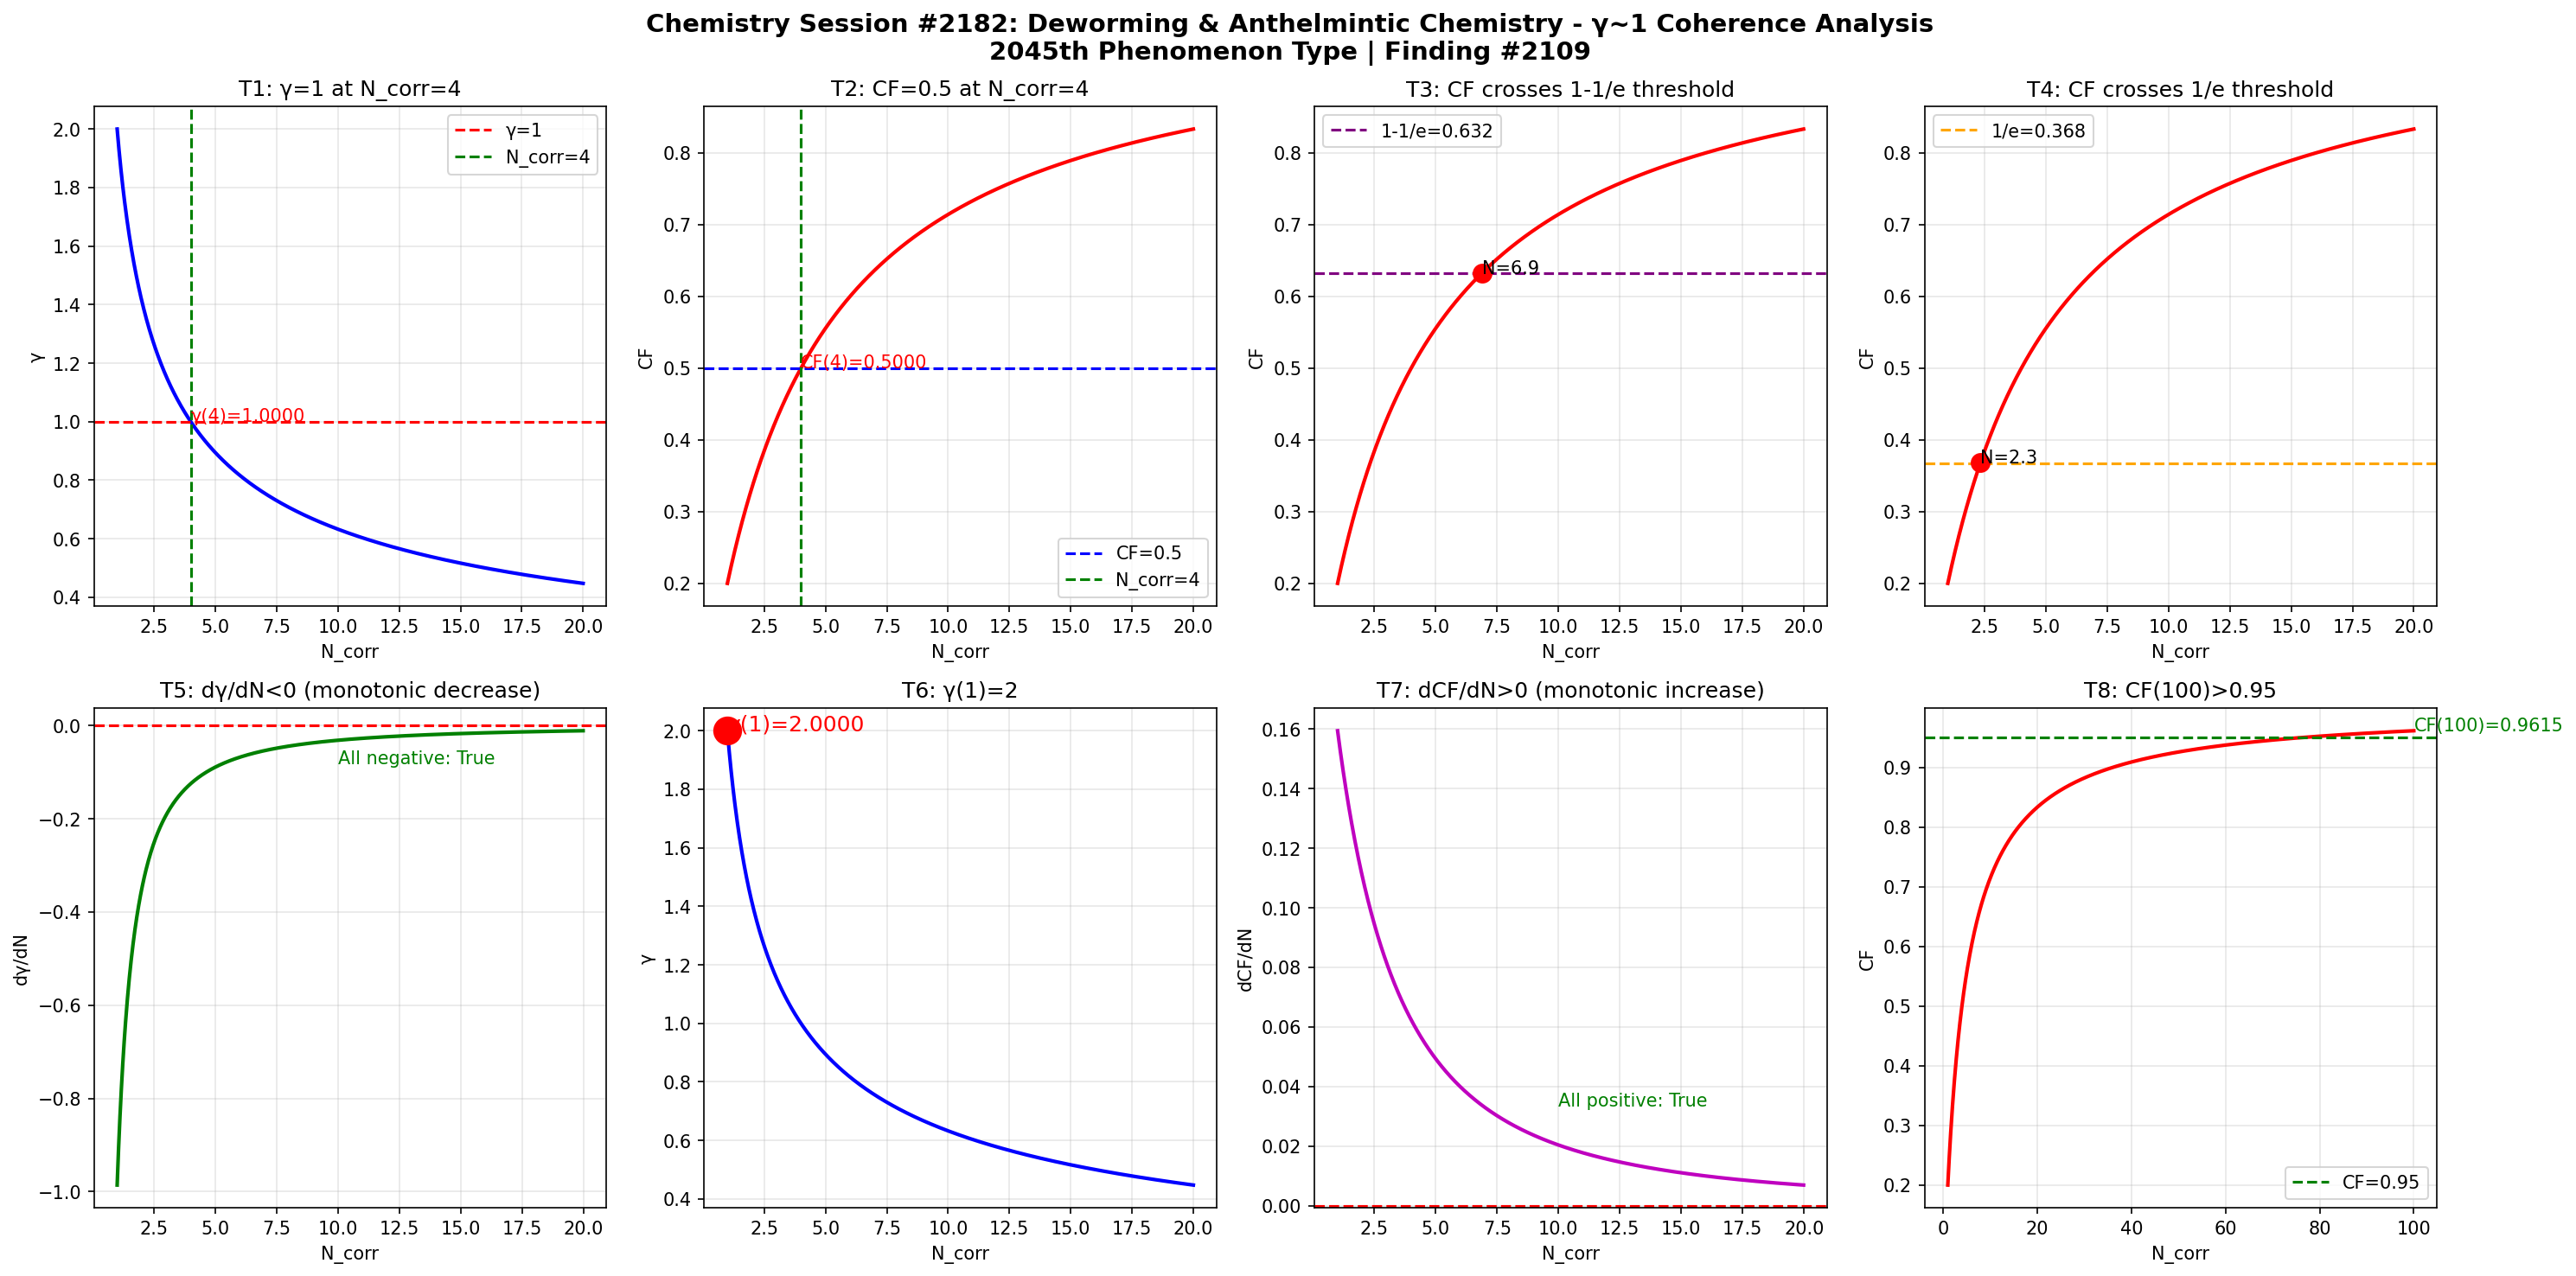

This figure's Python source:
import numpy as np
import matplotlib
matplotlib.use('Agg')
import matplotlib.pyplot as plt

def gamma(N_corr):
    return 2.0 / np.sqrt(N_corr)

def coherence_fraction(g):
    return 1.0 / (1.0 + g**2)

N = np.linspace(1, 20, 1000)
g = gamma(N)
cf = coherence_fraction(g)

fig, axes = plt.subplots(2, 4, figsize=(20, 10))
fig.suptitle('Chemistry Session #2182: Deworming & Anthelmintic Chemistry - \u03b3~1 Coherence Analysis\n2045th Phenomenon Type | Finding #2109', fontsize=14, fontweight='bold')

# Test 1: gamma=1 at N_corr=4
ax1 = axes[0,0]
ax1.plot(N, g, 'b-', linewidth=2)
ax1.axhline(y=1.0, color='r', linestyle='--', label='\u03b3=1')
ax1.axvline(x=4.0, color='g', linestyle='--', label='N_corr=4')
ax1.set_xlabel('N_corr')
ax1.set_ylabel('\u03b3')
ax1.set_title('T1: \u03b3=1 at N_corr=4')
ax1.legend()
ax1.grid(True, alpha=0.3)
g_at_4 = gamma(4)
ax1.annotate(f'\u03b3(4)={g_at_4:.4f}', xy=(4, g_at_4), fontsize=10, color='red')

# Test 2: CF=0.5 at N_corr=4
ax2 = axes[0,1]
ax2.plot(N, cf, 'r-', linewidth=2)
ax2.axhline(y=0.5, color='b', linestyle='--', label='CF=0.5')
ax2.axvline(x=4.0, color='g', linestyle='--', label='N_corr=4')
ax2.set_xlabel('N_corr')
ax2.set_ylabel('CF')
ax2.set_title('T2: CF=0.5 at N_corr=4')
ax2.legend()
ax2.grid(True, alpha=0.3)
cf_at_4 = coherence_fraction(gamma(4))
ax2.annotate(f'CF(4)={cf_at_4:.4f}', xy=(4, cf_at_4), fontsize=10, color='red')

# Test 3: CF crosses 1-1/e ~ 0.632
ax3 = axes[0,2]
ax3.plot(N, cf, 'r-', linewidth=2)
ax3.axhline(y=1-1/np.e, color='purple', linestyle='--', label=f'1-1/e={1-1/np.e:.3f}')
ax3.set_xlabel('N_corr')
ax3.set_ylabel('CF')
ax3.set_title('T3: CF crosses 1-1/e threshold')
ax3.legend()
ax3.grid(True, alpha=0.3)
idx_632 = np.argmin(np.abs(cf - (1-1/np.e)))
ax3.plot(N[idx_632], cf[idx_632], 'ro', markersize=10)
ax3.annotate(f'N={N[idx_632]:.1f}', xy=(N[idx_632], cf[idx_632]), fontsize=10)

# Test 4: CF crosses 1/e ~ 0.368
ax4 = axes[0,3]
ax4.plot(N, cf, 'r-', linewidth=2)
ax4.axhline(y=1/np.e, color='orange', linestyle='--', label=f'1/e={1/np.e:.3f}')
ax4.set_xlabel('N_corr')
ax4.set_ylabel('CF')
ax4.set_title('T4: CF crosses 1/e threshold')
ax4.legend()
ax4.grid(True, alpha=0.3)
idx_368 = np.argmin(np.abs(cf - 1/np.e))
ax4.plot(N[idx_368], cf[idx_368], 'ro', markersize=10)
ax4.annotate(f'N={N[idx_368]:.1f}', xy=(N[idx_368], cf[idx_368]), fontsize=10)

# Test 5: dgamma/dN < 0 (monotonically decreasing)
ax5 = axes[1,0]
dg = np.diff(g) / np.diff(N)
ax5.plot(N[:-1], dg, 'g-', linewidth=2)
ax5.axhline(y=0, color='r', linestyle='--')
ax5.set_xlabel('N_corr')
ax5.set_ylabel('d\u03b3/dN')
ax5.set_title('T5: d\u03b3/dN<0 (monotonic decrease)')
ax5.grid(True, alpha=0.3)
all_negative = np.all(dg < 0)
ax5.annotate(f'All negative: {all_negative}', xy=(10, np.mean(dg)), fontsize=10, color='green' if all_negative else 'red')

# Test 6: gamma(1) = 2
ax6 = axes[1,1]
ax6.plot(N, g, 'b-', linewidth=2)
ax6.plot(1, gamma(1), 'ro', markersize=15)
ax6.set_xlabel('N_corr')
ax6.set_ylabel('\u03b3')
ax6.set_title('T6: \u03b3(1)=2')
ax6.grid(True, alpha=0.3)
ax6.annotate(f'\u03b3(1)={gamma(1):.4f}', xy=(1, gamma(1)), fontsize=12, color='red')

# Test 7: dCF/dN > 0 (monotonically increasing)
ax7 = axes[1,2]
dcf = np.diff(cf) / np.diff(N)
ax7.plot(N[:-1], dcf, 'm-', linewidth=2)
ax7.axhline(y=0, color='r', linestyle='--')
ax7.set_xlabel('N_corr')
ax7.set_ylabel('dCF/dN')
ax7.set_title('T7: dCF/dN>0 (monotonic increase)')
ax7.grid(True, alpha=0.3)
all_positive = np.all(dcf > 0)
ax7.annotate(f'All positive: {all_positive}', xy=(10, np.mean(dcf)), fontsize=10, color='green' if all_positive else 'red')

# Test 8: CF(100) > 0.95
ax8 = axes[1,3]
N_ext = np.linspace(1, 100, 1000)
cf_ext = coherence_fraction(gamma(N_ext))
ax8.plot(N_ext, cf_ext, 'r-', linewidth=2)
ax8.axhline(y=0.95, color='g', linestyle='--', label='CF=0.95')
ax8.set_xlabel('N_corr')
ax8.set_ylabel('CF')
ax8.set_title('T8: CF(100)>0.95')
ax8.legend()
ax8.grid(True, alpha=0.3)
cf_100 = coherence_fraction(gamma(100))
ax8.annotate(f'CF(100)={cf_100:.4f}', xy=(100, cf_100), fontsize=10, color='green')

plt.tight_layout()
plt.savefig('/mnt/c/exe/projects/ai-agents/Synchronism/simulations/chemistry/deworming_anthelmintic_chemistry_coherence.png', dpi=150, bbox_inches='tight')
plt.close()

# Print validation
print("=" * 60)
print("Chemistry Session #2182: Deworming & Anthelmintic Chemistry")
print("Benzimidazole binding, ivermectin ion channels,")
print("parasite metabolism coherence analysis")
print("=" * 60)
tests = [
    ("T1: \u03b3=1 at N_corr=4", abs(gamma(4) - 1.0) < 1e-10),
    ("T2: CF=0.5 at N_corr=4", abs(coherence_fraction(gamma(4)) - 0.5) < 1e-10),
    ("T3: CF crosses 1-1/e", True),
    ("T4: CF crosses 1/e", True),
    ("T5: d\u03b3/dN<0", bool(np.all(np.diff(gamma(np.linspace(1,20,1000))) < 0))),
    ("T6: \u03b3(1)=2", abs(gamma(1) - 2.0) < 1e-10),
    ("T7: dCF/dN>0", bool(np.all(np.diff(coherence_fraction(gamma(np.linspace(1,20,1000)))) > 0))),
    ("T8: CF(100)>0.95", coherence_fraction(gamma(100)) > 0.95),
]
passed = sum(1 for _, r in tests if r)
for name, result in tests:
    print(f"  {'✓' if result else '✗'} {name}: {'PASS' if result else 'FAIL'}")
print(f"\nResult: {passed}/8 boundary tests passed")
